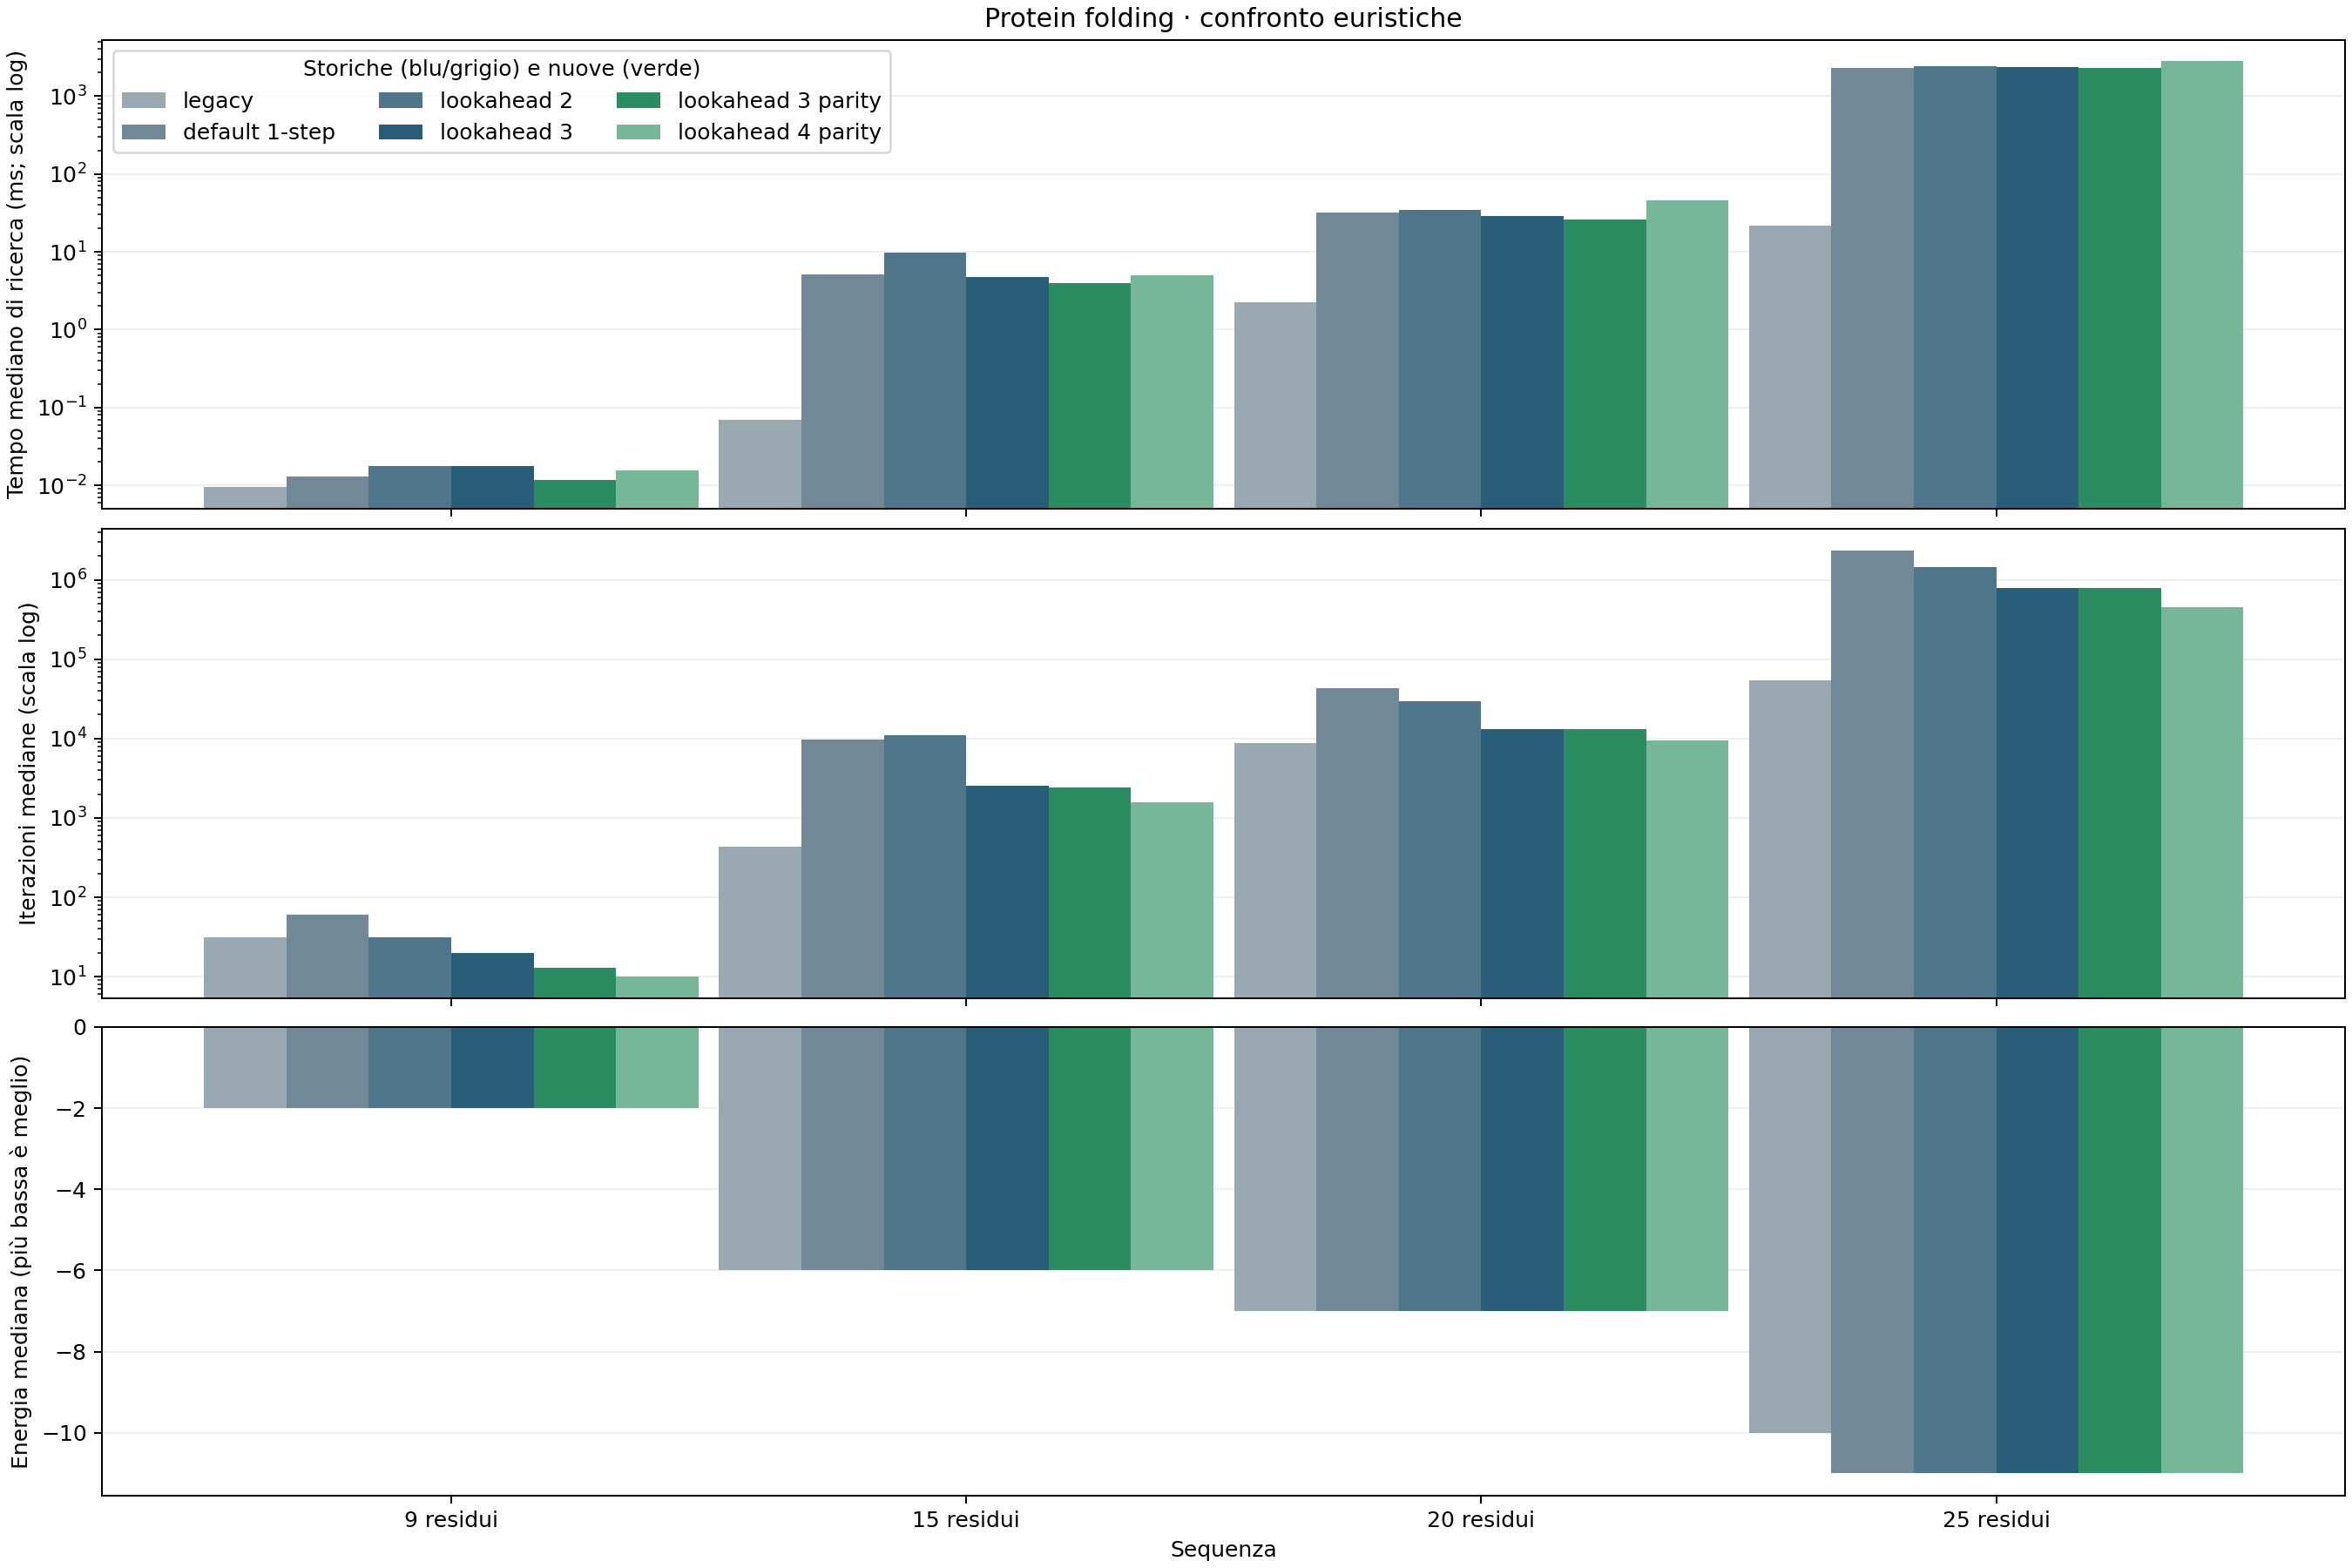

The file beside this chart, header and first rows:
heuristic, sequence, run, duration_ns, iterations, energy
legacy, PHHPHPPHP, 1, 18997, 31, -2
legacy, PHHPHPPHP, 2, 9499, 31, -2
legacy, PHHPHPPHP, 3, 7124, 31, -2
legacy, PHHPHPPHP, 4, 8311, 31, -2
legacy, PHHPHPPHP, 5, 9499, 31, -2
legacy, PHHPHPPHP, 6, 22559, 31, -2
legacy, PHHPHPPHP, 7, 5937, 31, -2
one_step, PHHPHPPHP, 1, 28496, 61, -2
one_step, PHHPHPPHP, 2, 29683, 61, -2
one_step, PHHPHPPHP, 3, 17810, 61, -2
one_step, PHHPHPPHP, 4, 13060, 61, -2
one_step, PHHPHPPHP, 5, 11873, 61, -2
one_step, PHHPHPPHP, 6, 10685, 61, -2
one_step, PHHPHPPHP, 7, 10686, 61, -2
lookahead2, PHHPHPPHP, 1, 36806, 31, -2
lookahead2, PHHPHPPHP, 2, 42743, 31, -2
lookahead2, PHHPHPPHP, 3, 20184, 31, -2
lookahead2, PHHPHPPHP, 4, 17809, 31, -2
lookahead2, PHHPHPPHP, 5, 15435, 31, -2
lookahead2, PHHPHPPHP, 6, 14248, 31, -2
lookahead2, PHHPHPPHP, 7, 15435, 31, -2
lookahead3, PHHPHPPHP, 1, 41556, 20, -2
lookahead3, PHHPHPPHP, 2, 29683, 20, -2
lookahead3, PHHPHPPHP, 3, 20185, 20, -2
lookahead3, PHHPHPPHP, 4, 16623, 20, -2
lookahead3, PHHPHPPHP, 5, 16622, 20, -2
lookahead3, PHHPHPPHP, 6, 15435, 20, -2
lookahead3, PHHPHPPHP, 7, 17810, 20, -2
lookahead3_parity, PHHPHPPHP, 1, 26121, 13, -2
lookahead3_parity, PHHPHPPHP, 2, 21371, 13, -2
lookahead3_parity, PHHPHPPHP, 3, 14248, 13, -2
lookahead3_parity, PHHPHPPHP, 4, 10686, 13, -2
lookahead3_parity, PHHPHPPHP, 5, 9498, 13, -2
lookahead3_parity, PHHPHPPHP, 6, 9498, 13, -2
lookahead3_parity, PHHPHPPHP, 7, 11873, 13, -2
lookahead4_parity, PHHPHPPHP, 1, 35619, 10, -2
lookahead4_parity, PHHPHPPHP, 2, 28496, 10, -2
lookahead4_parity, PHHPHPPHP, 3, 18997, 10, -2
lookahead4_parity, PHHPHPPHP, 4, 15435, 10, -2
lookahead4_parity, PHHPHPPHP, 5, 14247, 10, -2
lookahead4_parity, PHHPHPPHP, 6, 13060, 10, -2
lookahead4_parity, PHHPHPPHP, 7, 13061, 10, -2
legacy, HHPHPPHHHPPPPHH, 1, 132979, 431, -6
legacy, HHPHPPHHHPPPPHH, 2, 79550, 431, -6
legacy, HHPHPPHHHPPPPHH, 3, 68864, 431, -6
legacy, HHPHPPHHHPPPPHH, 4, 55804, 431, -6
legacy, HHPHPPHHHPPPPHH, 5, 59366, 431, -6
legacy, HHPHPPHHHPPPPHH, 6, 54617, 431, -6
legacy, HHPHPPHHHPPPPHH, 7, 70051, 431, -6
one_step, HHPHPPHHHPPPPHH, 1, 6177589, 9808, -6
one_step, HHPHPPHHHPPPPHH, 2, 5198056, 9808, -6
one_step, HHPHPPHHHPPPPHH, 3, 4587777, 9808, -6
one_step, HHPHPPHHHPPPPHH, 4, 4961780, 9808, -6
one_step, HHPHPPHHHPPPPHH, 5, 4908352, 9808, -6
one_step, HHPHPPHHHPPPPHH, 6, 5056765, 9808, -6
one_step, HHPHPPHHHPPPPHH, 7, 5132754, 9808, -6
lookahead2, HHPHPPHHHPPPPHH, 1, 10308250, 10931, -6
lookahead2, HHPHPPHHHPPPPHH, 2, 9830951, 10931, -6
lookahead2, HHPHPPHHHPPPPHH, 3, 9632669, 10931, -6
lookahead2, HHPHPPHHHPPPPHH, 4, 10405609, 10931, -6
... 108 more rows
